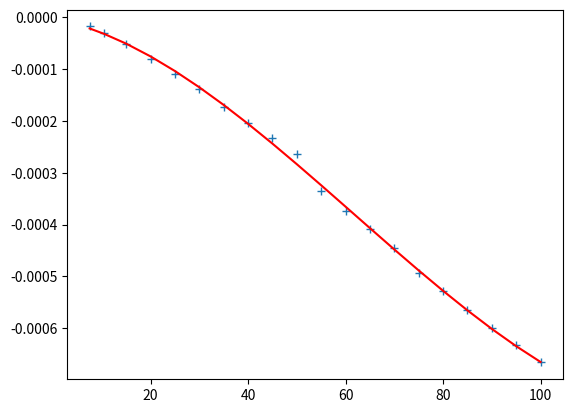

Reproduce this figure in Python.
import matplotlib.pyplot as plt
from scipy.optimize import curve_fit
import numpy as np
import pandas as pd
import sys

## Data
susc=np.array([0.1,0.15,0.2,0.25,0.5,0.75,1.0,1.5,2.0,2.5,3.0,3.5,4.0,4.5,5.0,5.5,6.0,6.5,7.0,7.5,8.0,8.5,9.0,9.5,10.0,10.5,11.0,11.5,12.0,15.0,20.0,25.0,30.0,35.0,40.0,45.0,50.0,55.0,60.0,65.0,70.0,75.0,80.0,85.0,90.0,95.0,100.0])
data=np.array([-6.44e-09,-1.44e-08,-2.53e-08,-3.92e-08,-1.51e-07,-3.26e-07,-5.57e-07,-1.17e-06,-1.97e-06,-2.91e-06,-3.98e-06,-5.17e-06,-6.46e-06,-7.84e-06,-9.3e-06,-1.08e-05,-1.24e-05,-1.41e-05,-1.58e-05,-1.76e-05,-1.94e-05,-2.18e-05,-2.38e-05,-2.59e-05,-2.8e-05,-3.01e-05,-3.23e-05,-3.45e-05,-3.67e-05,-5.22e-05,-7.99e-05,-0.000109,-0.000138,-0.000173,-0.000203,-0.000233,-0.000263,-0.000335,-0.000373,-0.000409,-0.000446,-0.000493,-0.000529,-0.000564,-0.000599,-0.000633,-0.000666])

# susc data from 7.5 only considered
susc=np.delete(susc, [20,21,22,23,24,26,27,28])
data=np.delete(data, [20,21,22,23,24,26,27,28])
susc=susc[19:]
data=data[19:]
print(susc)

def func(x, a, b, c, d):#, p4, p5, p6):
    # return (c*susc + d)/(a*susc+d)
    return a*x**3 + b*x**2 + c*x + d


#Fit for the parameters of the function func:
popt, pcov = curve_fit(func, susc, data)

#Calculate Least Sqaures error
fz_cal=func(susc, *popt)
print("Calculated force")
# print(np.array(fz_cal))
residuals=data-fz_cal
l_sq_err=np.sum(residuals**2)
squaresum = np.sum((data-np.mean(data))**2)
R2 = 1 - (l_sq_err/squaresum)
print('Least squares error',np.sqrt(l_sq_err))
print('R^2 value',R2)
print()

#One standard deviation for parameters
perr = np.sqrt(np.diag(pcov))
# print('Susceptibilty:'+susc_strings[ind])
print('Optimised parameters',popt)
print('Standard Deviation of Parameters:',perr)

plt.plot(susc,data , '+')
plt.plot(susc, func(susc, *popt), 'r-', label='FDM based model fit')
plt.show()